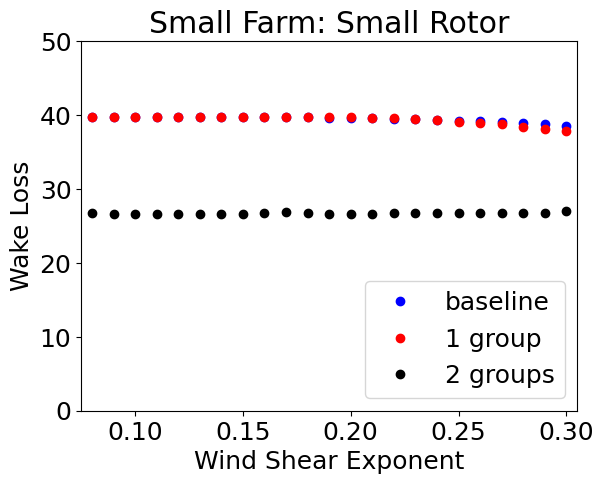
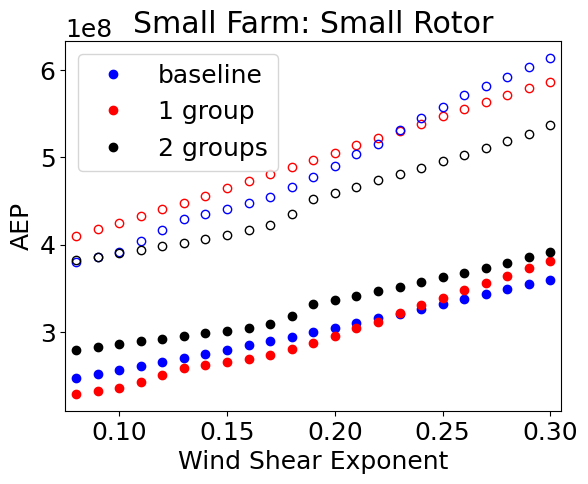
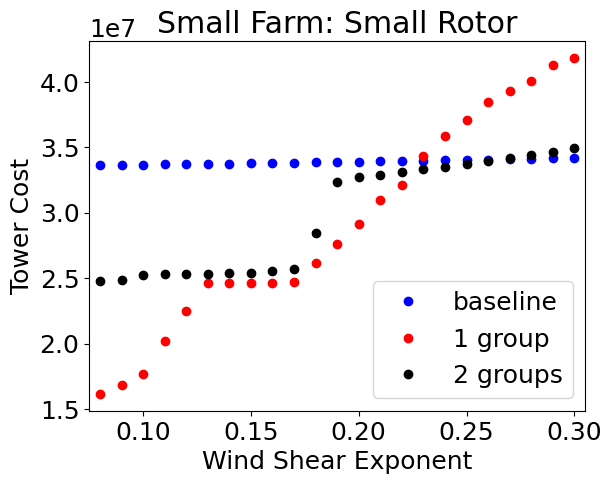
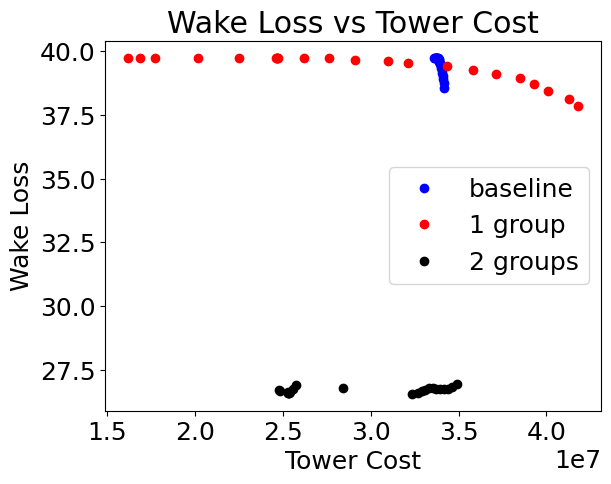

Generate these figures, in order, with matplotlib:
import numpy as np
import matplotlib.pyplot as plt
import matplotlib

shearExp = np.linspace(0.08,0.3,23)
font = {'family' : 'normal',
'weight' : 'normal',
'size'   : 18}

matplotlib.rc('font', **font)

"""SMALL"""
"""baseline"""
ideal_AEPb = np.array([  4.10465416e+08,   4.17767591e+08,   4.25199673e+08,
         4.32763970e+08,   4.40462837e+08,   4.48298666e+08,
         4.56273895e+08,   4.64391003e+08,   4.72652514e+08,
         4.80948195e+08,   4.88928743e+08,   4.97051265e+08,
         5.05318286e+08,   5.13678226e+08,   5.21896202e+08,
         5.30260376e+08,   5.38570749e+08,   5.46787472e+08,
         5.55060792e+08,   5.63261342e+08,   5.71475307e+08,
         5.79223386e+08,   5.86466197e+08])
AEPb = np.array([  2.47328309e+08,   2.51728278e+08,   2.56206521e+08,
         2.60764432e+08,   2.65403429e+08,   2.70124953e+08,
         2.74930473e+08,   2.79821484e+08,   2.84799505e+08,
         2.89842411e+08,   2.94877917e+08,   3.00003005e+08,
         3.05219268e+08,   3.10511615e+08,   3.15808394e+08,
         3.21199404e+08,   3.26643798e+08,   3.32134365e+08,
         3.37710839e+08,   3.43302754e+08,   3.48966346e+08,
         3.54602247e+08,   3.60197381e+08])
COEb = np.array([ 85.0410799 ,  83.67377623,  82.33013751,  81.01019268,
        79.71309569,  78.4379296 ,  77.1860451 ,  75.95545808,
        74.74630745,  73.56388118,  72.42358968,  71.30264436,
        70.1973027 ,  69.11906154,  68.07330913,  67.04478708,
        66.04059963,  65.06119631,  64.09640556,  63.16527345,
        62.25029853,  61.36869011,  60.5214502 ])
costb = np.array([  2.10330665e+10,   2.10630556e+10,   2.10935181e+10,
         2.11245769e+10,   2.11561289e+10,   2.11880421e+10,
         2.12207959e+10,   2.12539690e+10,   2.12877114e+10,
         2.13219327e+10,   2.13561173e+10,   2.13910076e+10,
         2.14255694e+10,   2.14622714e+10,   2.14981225e+10,
         2.15347456e+10,   2.15717523e+10,   2.16090591e+10,
         2.16460509e+10,   2.16848123e+10,   2.17232592e+10,
         2.17614754e+10,   2.17996679e+10])
tower_costb = np.array([ 33623682.97330754,  33646352.1523455 ,  33668986.58628966,
        33692420.35947319,  33715837.93248764,  33738210.63789596,
        33762974.20537763,  33786984.82206847,  33811270.62580765,
        33836158.45814328,  33861108.45444167,  33887214.47070372,
        33906855.3459703 ,  33938727.26815102,  33964188.70571121,
        33991083.7832114 ,  34018397.29465535,  34045842.4089272 ,
        34067155.95865495,  34100699.76286625,  34128750.13412264,
        34156351.28385241,  34185597.63273675])
BOSb = np.array([ 57945182.55702832,  57945400.45255464,  57945618.01411211,
        57945843.25889635,  57946068.34796509,  57946283.39379504,
        57946521.42052558,  57946752.20991383,  57946985.64439239,
        57947224.86555329,  57947464.68423253,  57947715.61454386,
        57947904.40209758,  57948210.75413829,  57948455.48877683,
        57948714.00352316,  57948976.54024504,  57949240.34192973,
        57949445.20718433,  57949767.62930921,  57950037.24870732,
        57950302.55020052,  57950583.6653028 ])
wake_lossb = np.array([ 39.74442187,  39.74442187,  39.74442187,  39.74442187,
        39.74442187,  39.74442187,  39.74442187,  39.74442187,
        39.74442187,  39.7352119 ,  39.68897899,  39.64344805,
        39.59861015,  39.55133791,  39.488275  ,  39.42609737,
        39.34988143,  39.25713706,  39.1578645 ,  39.05089368,
        38.93588363,  38.77970824,  38.58173198])

"""1 group"""
ideal_AEP1 = np.array([  3.80576626e+08,   3.86008242e+08,   3.92173440e+08,
         4.04116312e+08,   4.16402492e+08,   4.28884508e+08,
         4.35041409e+08,   4.41293494e+08,   4.47619159e+08,
         4.54243329e+08,   4.65862102e+08,   4.77988174e+08,
         4.90109059e+08,   5.03889445e+08,   5.15644136e+08,
         5.31555908e+08,   5.44851134e+08,   5.57670876e+08,
         5.70932761e+08,   5.81635575e+08,   5.91783957e+08,
         6.03740446e+08,   6.13692251e+08])
AEP1 = np.array([  2.29318646e+08,   2.32591498e+08,   2.36306373e+08,
         2.43502620e+08,   2.50905729e+08,   2.58426840e+08,
         2.62136716e+08,   2.65903946e+08,   2.69715512e+08,
         2.73706944e+08,   2.80707903e+08,   2.88014537e+08,
         2.95622664e+08,   3.04317709e+08,   3.11778714e+08,
         3.22034421e+08,   3.30840468e+08,   3.39490643e+08,
         3.48583727e+08,   3.56420394e+08,   3.64333007e+08,
         3.73631577e+08,   3.81371102e+08])
tower_cost1 = np.array([ 16146499.25736432,  16846755.85285272,  17694712.55348704,
        20180332.09994264,  22499349.8059318 ,  24617179.1323556 ,
        24632057.50928923,  24648212.98341035,  24659378.52771848,
        24733524.99454877,  26193714.31553246,  27639445.55458517,
        29131409.60355898,  30972794.38871579,  32106897.10679964,
        34367728.9668173 ,  35844180.65151103,  37123443.08465368,
        38490330.64327099,  39276288.65290488,  40072555.02028491,
        41322042.61672229,  41835351.10951237])
wake_loss1 = np.array([ 39.74442187,  39.74442187,  39.74442187,  39.74442187,
        39.74442187,  39.74442187,  39.74442187,  39.74442187,
        39.74442187,  39.74442187,  39.74442187,  39.74442187,
        39.68226899,  39.6062546 ,  39.53606905,  39.41664165,
        39.2787411 ,  39.12347634,  38.94487211,  38.72101206,
        38.43479498,  38.11387348,  37.85629502])
COE1 = np.array([ 79.73416979,  79.17173698,  78.57945231,  78.01028311,
        77.30363856,  76.47919063,  75.49124854,  74.51685625,
        73.55581553,  72.61191521,  71.7227976 ,  70.79862555,
        69.87662992,  68.9498832 ,  67.98618527,  67.06075598,
        66.10037574,  65.12784117,  64.16331788,  63.20786085,
        62.28459167,  61.37087483,  60.44327432])
cost1 = np.array([  1.82845319e+10,   1.84146729e+10,   1.85688254e+10,
         1.89957083e+10,   1.93959258e+10,   1.97642755e+10,
         1.97890280e+10,   1.98143261e+10,   1.98391444e+10,
         1.98743854e+10,   2.01331561e+10,   2.03910334e+10,
         2.06571155e+10,   2.09826705e+10,   2.11966454e+10,
         2.15958717e+10,   2.18686792e+10,   2.21102927e+10,
         2.23662885e+10,   2.25285707e+10,   2.26923325e+10,
         2.29300967e+10,   2.30513181e+10])
BOS1 = np.array([ 55380490.02080518,  55526656.73260756,  55684818.5455808 ,
        56124716.65048857,  56512933.03307344,  56849903.24044633,
        56850507.8540315 ,  56851323.5645256 ,  56851432.77803357,
        56858975.94086672,  57029653.03892609,  57192538.47803366,
        57356159.19423512,  57571844.92323574,  57710572.97413859,
        57995776.49562266,  58174258.42376015,  58319171.91949999,
        58461724.64156657,  58535350.50170568,  58605189.68468681,
        58713224.9066349 ,  58753646.1221076 ])

"""2 groups"""
ideal_AEP2 = np.array([  3.82078602e+08,   3.85716125e+08,   3.90481718e+08,
         3.94357589e+08,   3.98327502e+08,   4.02389932e+08,
         4.06557796e+08,   4.11090155e+08,   4.16676706e+08,
         4.22413040e+08,   4.35180324e+08,   4.51752095e+08,
         4.59085652e+08,   4.66203741e+08,   4.73522860e+08,
         4.80894843e+08,   4.88102423e+08,   4.95239644e+08,
         5.02575663e+08,   5.10371401e+08,   5.18214407e+08,
         5.26854300e+08,   5.36524563e+08])
AEP2 = np.array([  2.80035989e+08,   2.82808763e+08,   2.86541971e+08,
         2.89416950e+08,   2.92362102e+08,   2.95372911e+08,
         2.98468928e+08,   3.01685883e+08,   3.05181258e+08,
         3.08794370e+08,   3.18574170e+08,   3.31783785e+08,
         3.36937963e+08,   3.41888747e+08,   3.46965994e+08,
         3.52156349e+08,   3.57405575e+08,   3.62711772e+08,
         3.68169541e+08,   3.73824590e+08,   3.79607297e+08,
         3.85612738e+08,   3.91891075e+08])
tower_cost2 = np.array([ 24760398.07610117,  24848375.18453292,  25264440.25212284,
        25287781.53856856,  25311569.19737323,  25333010.70382905,
        25364001.1408332 ,  25416050.03331462,  25569324.09441949,
        25716611.45983376,  28446895.78417078,  32369469.63730412,
        32706137.2577231 ,  32900243.58479853,  33103300.03290809,
        33308795.10133406,  33526021.80572877,  33736181.75958945,
        33943174.85918789,  34166897.36634266,  34378913.99353539,
        34625255.07271547,  34916334.6944499 ])
wake_loss2 =  np.array([ 26.70723034,  26.67955906,  26.61833886,  26.61052856,
        26.60258182,  26.59535272,  26.58634752,  26.61320637,
        26.75826278,  26.89752895,  26.79490489,  26.55622658,
        26.60673199,  26.66537888,  26.72666441,  26.77061232,
        26.77652112,  26.76035202,  26.74346015,  26.75440103,
        26.74705846,  26.80846723,  26.95747735])
COE2 = np.array([ 70.77857607,  70.18949175,  69.57541948,  68.95639699,
        68.33483402,  67.71083165,  67.08652737,  66.46305892,
        65.8545207 ,  65.23359818,  64.67099754,  64.06256752,
        63.32716413,  62.58674053,  61.85116324,  61.12004057,
        60.40639161,  59.70147554,  58.99359549,  58.28586611,
        57.57663471,  56.87369582,  56.17583829])
cost2 = np.array([  1.98205486e+10,   1.98502034e+10,   1.99362778e+10,
         1.99571501e+10,   1.99785157e+10,   1.99999454e+10,
         2.00232439e+10,   2.00509666e+10,   2.00975655e+10,
         2.01437679e+10,   2.06025094e+10,   2.12549211e+10,
         2.13373257e+10,   2.13977023e+10,   2.14602504e+10,
         2.15238103e+10,   2.15895811e+10,   2.16544280e+10,
         2.17196450e+10,   2.17886900e+10,   2.18565107e+10,
         2.19312215e+10,   2.20148097e+10])
BOS2 = np.array([ 55916210.73263796,  55923546.50612815,  55989033.92966186,
        55990325.75217941,  55991655.1044876 ,  55992808.19631377,
        55994446.31767966,  56004137.69180351,  56047243.56124087,
        56087392.71565929,  56358650.31982595,  56733463.64402974,
        56783715.96085835,  56820273.22540073,  56858610.53126651,
        56896841.84864636,  56937578.66597614,  56975267.50238791,
        57011727.81416339,  57051594.59066267,  57087418.96363312,
        57131686.10193297,  57186986.63956779])

plt.figure(1)
plt.plot(shearExp,wake_lossb,'ob',label='baseline')
plt.plot(shearExp,wake_loss1,'or', label='1 group')
plt.plot(shearExp,wake_loss2,'ok', label='2 groups')
plt.title('Small Farm: Small Rotor')
plt.xlabel('Wind Shear Exponent')
plt.ylabel('Wake Loss')
plt.ylim(0.,50.)
plt.xlim(0.075,0.305)
plt.legend(loc=4)
plt.savefig('small3_wl.pdf', transparent=True)
#
plt.figure(2)
plt.plot(shearExp,AEPb,'ob',label='baseline')
plt.plot(shearExp,AEP1,'or',label='1 group')
plt.plot(shearExp,AEP2,'ok',label='2 groups')
plt.plot(shearExp,ideal_AEPb,'o',markerfacecolor='none',markeredgecolor='red')
plt.plot(shearExp,ideal_AEP1,'o',markerfacecolor='none',markeredgecolor='blue')
plt.plot(shearExp,ideal_AEP2,'o',markerfacecolor='none',markeredgecolor='black')
plt.title('Small Farm: Small Rotor')
plt.xlabel('Wind Shear Exponent')
plt.xlim(0.075,0.305)
plt.ylabel('AEP')
plt.legend(loc=2)
plt.savefig('small3_AEP.pdf', transparent=True)
#
plt.figure(3)
plt.plot(shearExp,tower_costb,'ob',label='baseline')
plt.plot(shearExp,tower_cost1,'or', label='1 group')
plt.plot(shearExp,tower_cost2,'ok', label='2 groups')
plt.title('Small Farm: Small Rotor')
plt.xlabel('Wind Shear Exponent')
plt.ylabel('Tower Cost')
plt.xlim(0.075,0.305)
plt.legend(loc=4)
plt.savefig('small3_tc.pdf', transparent=True)

plt.figure(4)
plt.plot(tower_costb,wake_lossb,'ob',label='baseline')
plt.plot(tower_cost1,wake_loss1,'or', label='1 group')
plt.plot(tower_cost2,wake_loss2,'ok', label='2 groups')
plt.title('Wake Loss vs Tower Cost')
plt.xlabel('Tower Cost')
plt.ylabel('Wake Loss')
plt.legend(loc=5)
plt.savefig('small3_wltc.pdf', transparent=True)

# plt.figure(4)
# plt.plot(shearExp,COEb,'ob')
# plt.plot(shearExp,COE1,'or')
# plt.plot(shearExp,COE2,'ok')
# plt.title('COE')

# plt.figure(5)
# plt.plot(shearExp,costb,'ob')
# plt.plot(shearExp,cost1,'or')
# plt.plot(shearExp,cost2,'ok')
# plt.title('cost')

# plt.figure(8)
# plt.plot(shearExp,costb/AEPb,'ob')
# plt.plot(shearExp,cost1/AEP1,'or')
# plt.plot(shearExp,cost2/AEP2,'ok')
# plt.title('second COE')

# plt.figure(5)
# plt.plot(shearExp,costb/1000.,'ob')
# plt.plot(shearExp,cost1/1000.,'or')
# plt.plot(shearExp,cost2/1000.,'ok')
# plt.title('cost')

# plt.figure(6)
# plt.plot(shearExp,BOSb,'ob')
# plt.plot(shearExp,BOS1,'or')
# plt.plot(shearExp,BOS2,'ok')
# plt.title('BOS')

plt.show()


"""BIG"""
#
# ideal_AEPb = np.array([  4.13075682e+08,   4.20424294e+08,   4.27903638e+08,
#          4.35516040e+08,   4.43263866e+08,   4.51149525e+08,
#          4.59175471e+08,   4.67344198e+08,   4.75658246e+08,
#          4.83800955e+08,   4.91832254e+08,   5.00006429e+08,
#          5.08326023e+08,   5.16615858e+08,   5.24886095e+08,
#          5.33303459e+08,   5.41507934e+08,   5.49776909e+08,
#          5.57992195e+08,   5.66244895e+08,   5.74368896e+08,
#          5.81891933e+08,   5.89056286e+08])
# AEPb = np.array([  3.02617331e+08,   3.08000891e+08,   3.13480223e+08,
#          3.19057033e+08,   3.24733055e+08,   3.30510052e+08,
#          3.36389823e+08,   3.42374194e+08,   3.48465028e+08,
#          3.54549288e+08,   3.60649531e+08,   3.66858297e+08,
#          3.73177517e+08,   3.79516718e+08,   3.85881815e+08,
#          3.92360147e+08,   3.98823180e+08,   4.05371865e+08,
#          4.11932639e+08,   4.18553587e+08,   4.25182113e+08,
#          4.31607559e+08,   4.37970007e+08])
# COEb = np.array([ 35.25214055,  34.74162782,  34.242918  ,  33.78076148,
#         33.26913934,  32.79367012,  32.32630304,  31.87139558,
#         31.42138226,  30.98629809,  30.56772225,  30.15418183,
#         29.74734128,  29.35318535,  28.97062378,  28.59348968,
#         28.24726821,  27.87278403,  27.52669229,  27.18848609,
#         26.86102601,  26.55193868,  26.25626015])
# costb = np.array([  1.06679087e+10,   1.07004523e+10,   1.07344776e+10,
#          1.07779895e+10,   1.08035892e+10,   1.08386376e+10,
#          1.08742394e+10,   1.09119434e+10,   1.09492528e+10,
#          1.09861699e+10,   1.10242347e+10,   1.10623118e+10,
#          1.11010389e+10,   1.11400246e+10,   1.11792369e+10,
#          1.12189458e+10,   1.12656653e+10,   1.12988425e+10,
#          1.13391430e+10,   1.13798384e+10,   1.14208278e+10,
#          1.14600174e+10,   1.14994545e+10])
# tower_costb = np.array([ 16492859.33752908,  16490308.83580766,  16494292.34217262,
#         16563078.61774057,  16496893.32803011,  16495077.98298375,
#         16492718.8893107 ,  16501024.28209037,  16501712.79659994,
#         16499834.30227974,  16505608.78475723,  16506640.37648823,
#         16507491.11055629,  16509335.82618657,  16511679.58521711,
#         16512600.23719032,  16565298.90901314,  16515479.55554846,
#         16517040.92356223,  16518800.18715913,  16522365.26213906,
#         16521856.30499885,  16525955.68387577])
# wake_lossb = np.array([ 26.74046322,  26.74046322,  26.74046322,  26.74046322,
#         26.74046322,  26.74046322,  26.74046322,  26.74046322,
#         26.74046322,  26.71587675,  26.67224888,  26.62928403,
#         26.58697373,  26.53792715,  26.48275144,  26.42835138,
#         26.34952233,  26.26611649,  26.17591372,  26.08258538,
#         25.97403581,  25.82685291,  25.64886964])
#
#
# ideal_AEP1 = np.array([  3.93091892e+08,   3.97612765e+08,   4.02185631e+08,
#          4.13273138e+08,   4.29062587e+08,   4.47555165e+08,
#          4.64750622e+08,   4.79363732e+08,   4.93325610e+08,
#          5.05203032e+08,   5.21307420e+08,   5.32125254e+08,
#          5.42365210e+08,   5.54812018e+08,   5.64669867e+08,
#          5.74404282e+08,   5.83332604e+08,   5.93712602e+08,
#          6.07991228e+08,   6.21406045e+08,   6.32213803e+08,
#          6.44596787e+08,   6.58800398e+08])
# AEP1 = np.array([  2.87977299e+08,   2.91289270e+08,   2.94639330e+08,
#          3.02761987e+08,   3.14329263e+08,   3.27876841e+08,
#          3.40474153e+08,   3.51179650e+08,   3.61783823e+08,
#          3.70805422e+08,   3.83127527e+08,   3.91453354e+08,
#          3.99502107e+08,   4.09381258e+08,   4.17289979e+08,
#          4.25210999e+08,   4.32886977e+08,   4.42105142e+08,
#          4.54785563e+08,   4.66698861e+08,   4.76252792e+08,
#          4.87015477e+08,   4.99231102e+08])
# COE1 = np.array([ 34.35457163,  34.03198297,  33.71577563,  33.42902993,
#         33.10817267,  32.75504707,  32.39721136,  31.91836006,
#         31.4603423 ,  30.97454743,  30.50560502,  30.02517595,
#         29.56177632,  29.11218499,  28.67152135,  28.24517032,
#         27.84913541,  27.47256737,  27.1008936 ,  26.72433951,
#         26.3439428 ,  25.97626611,  25.61483334])
# cost1 = np.array([  9.89333675e+09,   9.91315147e+09,   9.93399356e+09,
#          1.01210395e+10,   1.04068675e+10,   1.07396214e+10,
#          1.10304131e+10,   1.12090785e+10,   1.13818429e+10,
#          1.14855301e+10,   1.16875370e+10,   1.17534558e+10,
#          1.18099919e+10,   1.19179829e+10,   1.19643385e+10,
#          1.20101571e+10,   1.20555280e+10,   1.21457633e+10,
#          1.23250952e+10,   1.24722188e+10,   1.25463763e+10,
#          1.26508436e+10,   1.27877215e+10])
# tower_cost1 = np.array([ 11934468.25109019,  11931396.67772063,  11934116.88809882,
#         12857900.97971862,  14307956.85420625,  15967114.30597654,
#         17341935.94767909,  18090877.15011676,  18828012.36772105,
#         19159437.05945804,  20027207.90054901,  20130533.60216072,
#         20181559.77200128,  20510097.78913343,  20496887.01028877,
#         20479498.40713717,  20469410.46119757,  20704995.14833817,
#         21412020.99131322,  21929255.97242977,  22039540.59727028,
#         22309754.1202873 ,  22744234.77917372])
# wake_loss1 = np.array([ 26.74046322,  26.74046322,  26.74046322,  26.74046322,
#         26.74046322,  26.74046322,  26.74046322,  26.74046322,
#         26.66429325,  26.60269271,  26.50641206,  26.43586234,
#         26.34075717,  26.21261889,  26.10018646,  25.97356735,
#         25.79071128,  25.53549636,  25.19866374,  24.89631143,
#         24.6690298 ,  24.44649326,  24.22118996])
#
#
# ideal_AEP2 = np.array([  3.93091892e+08,   3.97612765e+08,   4.02185631e+08,
#          4.29978230e+08,   4.39295980e+08,   4.48475123e+08,
#          4.56359366e+08,   4.65316692e+08,   4.75353677e+08,
#          4.86831737e+08,   4.95223932e+08,   5.03527371e+08,
#          5.11866030e+08,   5.54078394e+08,   5.64639736e+08,
#          5.74424299e+08,   5.83338236e+08,   5.93861644e+08,
#          6.06559400e+08,   6.18452876e+08,   6.34024044e+08,
#          6.44552150e+08,   6.57777098e+08])
# AEP2 = np.array([  2.87977299e+08,   2.91289270e+08,   2.94639330e+08,
#          3.21494228e+08,   3.28932713e+08,   3.36648542e+08,
#          3.42908254e+08,   3.50476686e+08,   3.59346524e+08,
#          3.70110110e+08,   3.76955311e+08,   3.83673523e+08,
#          3.90460153e+08,   4.08801356e+08,   4.17266070e+08,
#          4.25227343e+08,   4.32891960e+08,   4.42260825e+08,
#          4.53673061e+08,   4.64308457e+08,   4.77879354e+08,
#          4.87030425e+08,   4.98349115e+08])
# COE2 = np.array([ 34.3543856 ,  34.03343844,  33.73998897,  33.32872427,
#         32.87523079,  32.43698721,  31.99602247,  31.576649  ,
#         31.14614455,  30.73526804,  30.3081094 ,  29.88917964,
#         29.48916764,  29.10885953,  28.67108777,  28.24486574,
#         27.849837  ,  27.47241749,  27.09622119,  26.7206723 ,
#         26.34620529,  25.97512977,  25.61461742])
# cost2 = np.array([  9.89328318e+09,   9.91357543e+09,   9.94112776e+09,
#          1.07149925e+10,   1.08137389e+10,   1.09198645e+10,
#          1.09717002e+10,   1.10668793e+10,   1.11922588e+10,
#          1.13754334e+10,   1.14248028e+10,   1.14676869e+10,
#          1.15143449e+10,   1.18997413e+10,   1.19634721e+10,
#          1.20104892e+10,   1.20559705e+10,   1.21499740e+10,
#          1.22928256e+10,   1.24066341e+10,   1.25903076e+10,
#          1.26506785e+10,   1.27650219e+10])
# tower_cost2 = np.array([ 11934077.77457232,  11934486.71054761,  11986114.49956485,
#         16101104.52598352,  16443773.56029143,  16835688.80903514,
#         16926359.47712496,  17255281.02550614,  17731204.69369097,
#         18526967.51678783,  18578826.6771846 ,  18591745.26983801,
#         18629125.154367  ,  20408584.22502878,  20491852.51400457,
#         20481050.41416576,  20472370.66552951,  20727671.9414484 ,
#         21235998.01606207,  21576485.51297639,  22276361.36883869,
#         22308129.13030356,  22623583.56904258])
# wake_loss2 = np.array([ 26.74046322,  26.74046322,  26.74046322,  25.23011492,
#         25.1227581 ,  24.93484583,  24.86003799,  24.67996712,
#         24.40438736,  23.9757638 ,  23.88184687,  23.80284658,
#         23.7182914 ,  26.21958173,  26.10047719,  25.97330168,
#         25.79057338,  25.52796944,  25.2055016 ,  24.92419796,
#         24.62756607,  24.4389418 ,  24.23738735])
#
# plt.figure(1)
# plt.plot(shearExp,COEb,'ok')
# plt.plot(shearExp,COE1,'or')
# plt.plot(shearExp,COE2,'ob')
# plt.title('COE')

# plt.figure(1)
# plt.plot(shearExp,wake_lossb,'ok')
# plt.plot(shearExp,wake_loss1,'or')
# plt.plot(shearExp,wake_loss2,'ob')
# plt.title('Wake Loss')

# plt.figure(2)
# plt.plot(shearExp,AEPb,'ok')
# plt.plot(shearExp,AEP1,'or')
# plt.plot(shearExp,AEP2,'ob')
# plt.plot(shearExp,ideal_AEPb,'ok')
# plt.plot(shearExp,ideal_AEP1,'or')
# plt.plot(shearExp,ideal_AEP2,'ob')
# plt.title('AEP')

# plt.figure(3)
# plt.plot(shearExp,tower_costb,'ok')
# plt.plot(shearExp,tower_cost1,'or')
# plt.plot(shearExp,tower_cost2,'ob')
# plt.title('Tower Cost')

# plt.figure(4)
# plt.plot(shearExp,COEb,'ok')
# plt.plot(shearExp,COE1,'or')
# plt.plot(shearExp,COE2,'ob')
# plt.title('COE')

# plt.figure(5)
# plt.plot(shearExp,costb/1000.,'ok')
# plt.plot(shearExp,cost1/1000.,'or')
# plt.plot(shearExp,cost2/1000.,'ob')
# plt.title('cost')

# plt.figure(6)
# plt.plot(shearExp,BOSb,'ok')
# plt.plot(shearExp,BOS1,'or')
# plt.plot(shearExp,BOS2,'ob')
# plt.title('BOS')

plt.show()
